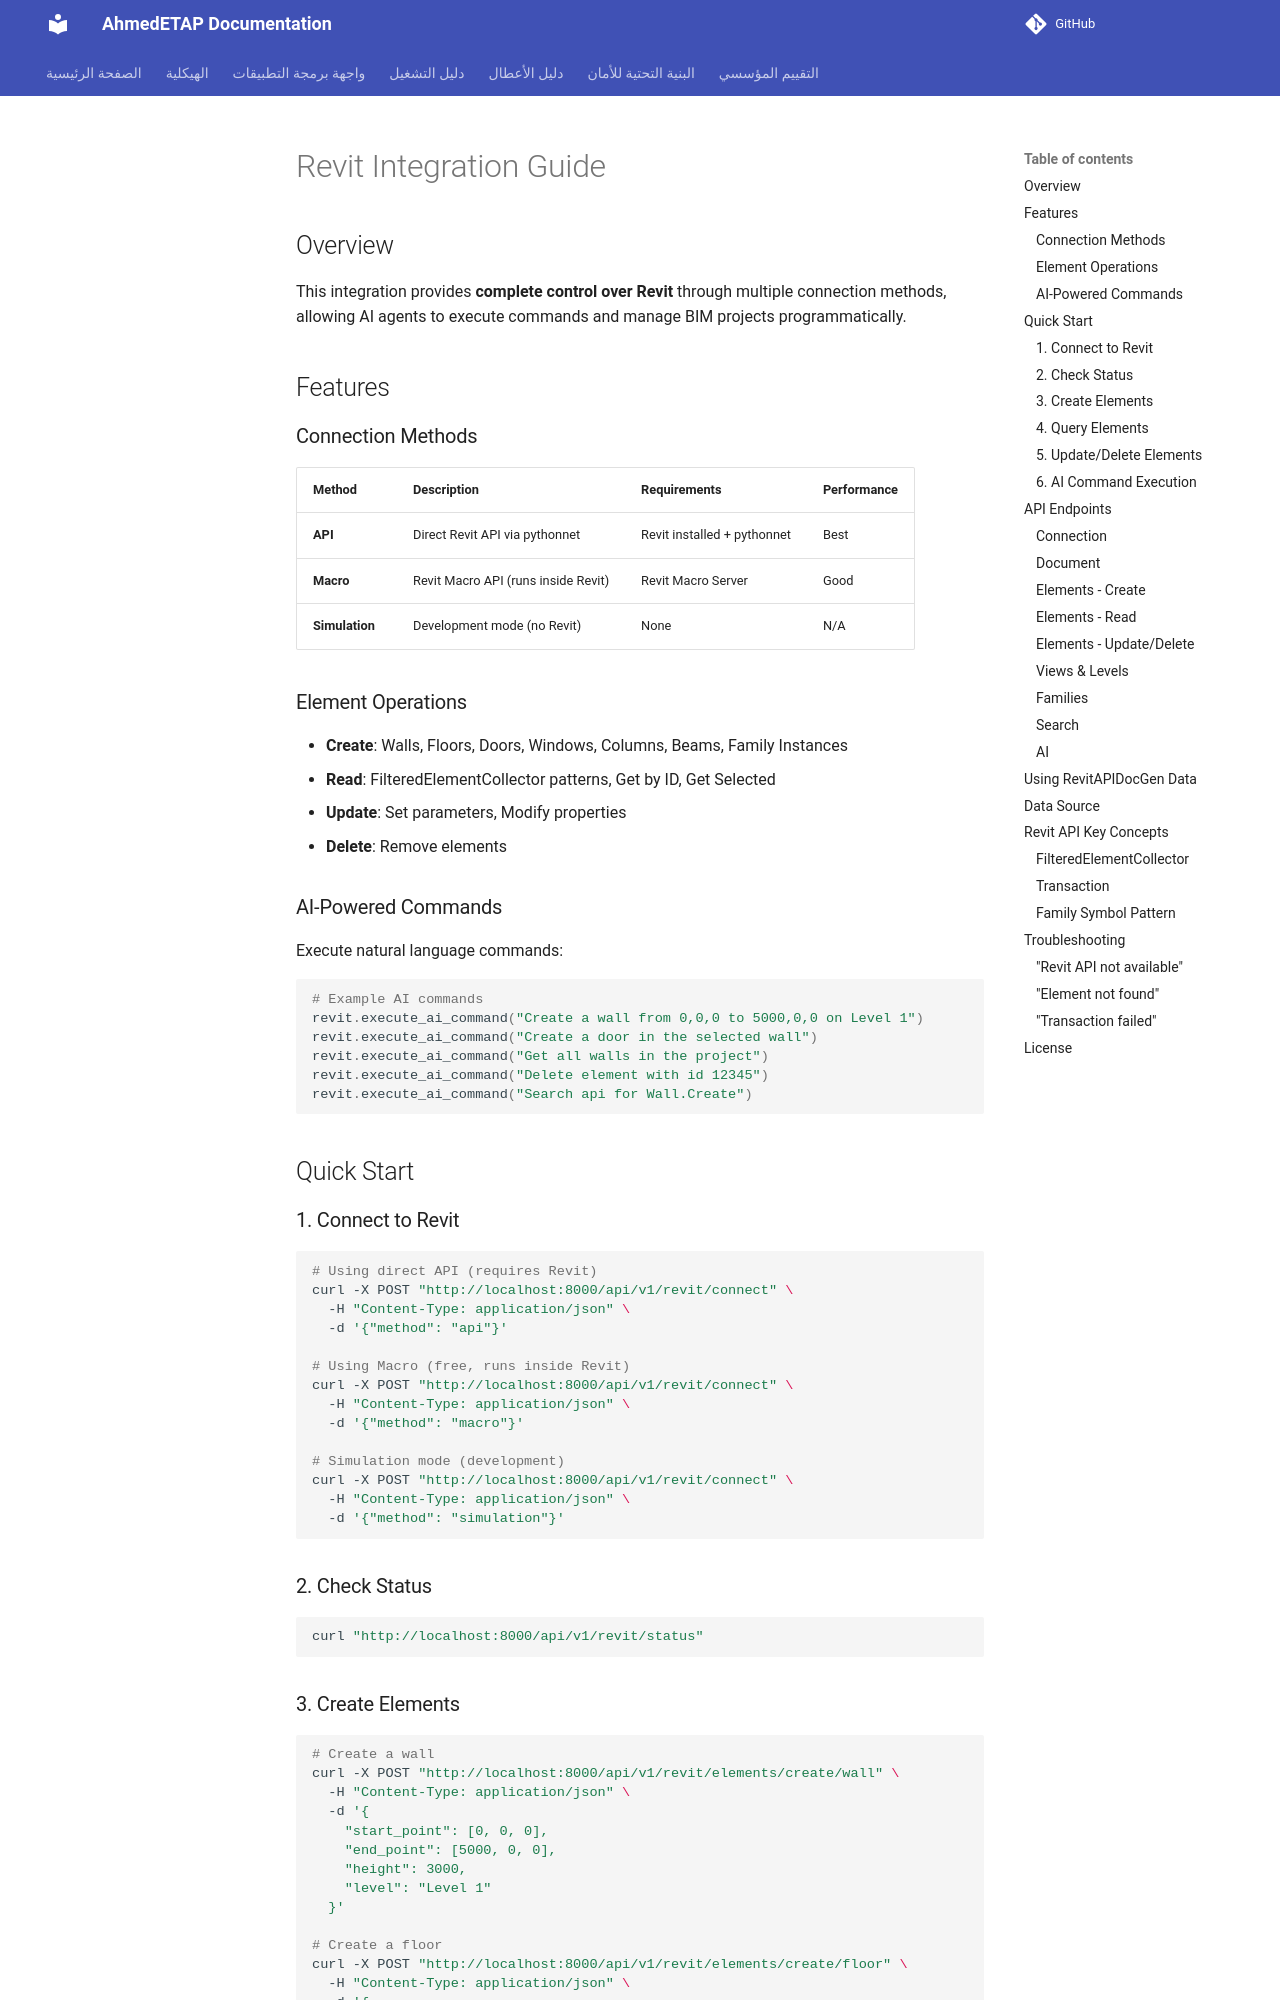

repository: ahmdelbaz28-ux/ETAP-AI-WORK- · page: generated/REVIT_INTEGRATION_GUIDE/index.html · generator: mkdocs

# Revit Integration Guide

## Overview

This integration provides **complete control over Revit** through multiple connection methods, allowing AI agents to execute commands and manage BIM projects programmatically.

## Features

### Connection Methods

| Method | Description | Requirements | Performance |
|--------|-------------|--------------|--------------|
| **API** | Direct Revit API via pythonnet | Revit installed + pythonnet | Best |
| **Macro** | Revit Macro API (runs inside Revit) | Revit Macro Server | Good |
| **Simulation** | Development mode (no Revit) | None | N/A |

### Element Operations

- **Create**: Walls, Floors, Doors, Windows, Columns, Beams, Family Instances
- **Read**: FilteredElementCollector patterns, Get by ID, Get Selected
- **Update**: Set parameters, Modify properties
- **Delete**: Remove elements

### AI-Powered Commands

Execute natural language commands:
```python
# Example AI commands
revit.execute_ai_command("Create a wall from 0,0,0 to 5000,0,0 on Level 1")
revit.execute_ai_command("Create a door in the selected wall")
revit.execute_ai_command("Get all walls in the project")
revit.execute_ai_command("Delete element with id 12345")
revit.execute_ai_command("Search api for Wall.Create")
```

## Quick Start

### 1. Connect to Revit

```bash
# Using direct API (requires Revit)
curl -X POST "http://localhost:8000/api/v1/revit/connect" \
  -H "Content-Type: application/json" \
  -d '{"method": "api"}'

# Using Macro (free, runs inside Revit)
curl -X POST "http://localhost:8000/api/v1/revit/connect" \
  -H "Content-Type: application/json" \
  -d '{"method": "macro"}'

# Simulation mode (development)
curl -X POST "http://localhost:8000/api/v1/revit/connect" \
  -H "Content-Type: application/json" \
  -d '{"method": "simulation"}'
```

### 2. Check Status

```bash
curl "http://localhost:8000/api/v1/revit/status"
```
